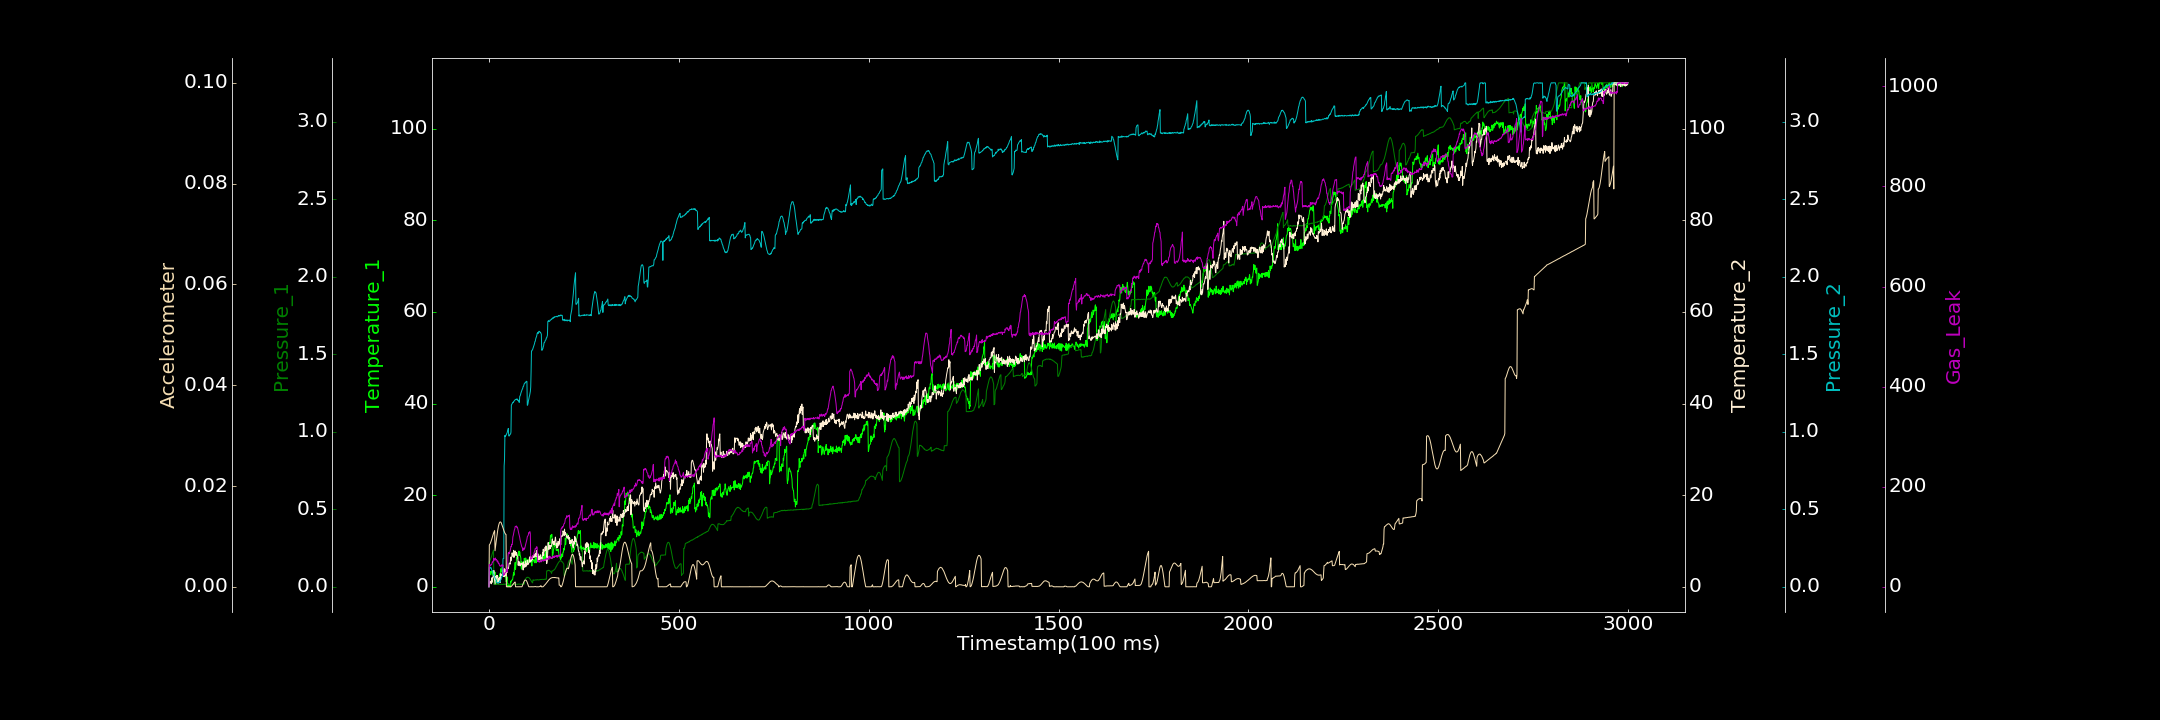

The table this chart was drawn from, first rows:
0.000000000, 0.217248227, 0.000342694, 0.018925287, 0.000000000, 0.000009971, 0.000000000
1, 2.239, 0.162, 0.8601, 0.1256, 0.008288, 44.43
2, 2.53, 0.1641, 1.133, 0.1249, 0.00839, 42.95
3, 3.289, 0.1708, 0.8742, 0.1269, 0.008517, 41.69
4, 2.737, 0.1776, 0.9471, 0.1201, 0.008688, 43.57
5, 2.934, 0.1843, 1.251, 0.1235, 0.008911, 43.96
6, 3.413, 0.1908, 0.6686, 0.1223, 0.009117, 44.5
7, 3.114, 0.198, 1.949, 0.1089, 0.009353, 43.84
8, 3.078, 0.208, 0.9611, 0.1065, 0.009611, 47.14
9, 2.539, 0.2161, 2.091, 0.1034, 0.009856, 49.9
10, 3.373, 0.2225, 1.976, 0.1002, 0.01014, 49.58
11, 2.746, 0.229, 2.257, 0.08431, 0.01039, 50.44
12, 2.611, 0.2372, 2.679, 0.07997, 0.01062, 52.85
13, 2.644, 0.01514, 3.578, 0.07434, 0.01081, 56.97
14, 2.93, 0.01578, 1.893, 0.06799, 0.01101, 53.56
15, 2.844, 0.01496, 1.212, 0.06221, 0.01113, 53.43
16, 3.178, 0.01437, 0.6283, 0.05665, 0.00715, 53.46
17, 2.084, 0.01599, 2.292, 0.0507, 0.007703, 57.57
18, 0.4856, 0.01696, 1.485, 0.04638, 0.008343, 53.74
19, 1.408, 0.01699, 1.824, 0.03896, 0.008949, 54.64
20, 1.87, 0.01723, 2.526, 0.03004, 0.009536, 54.64
21, 1.831, 0.01639, 1.998, 0.02684, 0.01012, 51.87
22, 1.817, 0.01646, 2.498, 0.02565, 0.0107, 49.6
23, 1.122, 0.0161, 2.343, 0.02691, 0.01118, 51.8
24, 1.556, 0.01523, 0.8091, 0.02528, 0.01164, 49.64
25, 1.661, 0.0156, 1.749, 0.02764, 0.01203, 45.94
26, 1.901, 0.01445, 1.327, 0.02597, 0.01232, 47.23
27, 1.993, 0.01639, 1.879, 0.02905, 0.01257, 45.82
28, 2.653, 0.01643, 2.092, 0.03786, 0.01274, 42.43
29, 2.863, 0.01659, 0.897, 0.03068, 0.01285, 41.82
30, 2.796, 0.01441, 1.285, 0.04154, 0.01287, 41.08
31, 3.934, 0.01686, 2.88, 0.04422, 0.01283, 41.79
32, 3.33, 0.01725, 2.478, 0.0479, 0.01275, 41.81
33, 3.824, 0.01736, 2.605, 0.061, 0.01255, 41.16
34, 3.208, 0.01437, 2.373, 0.06219, 0.01239, 44.19
35, 4.314, 0.01614, 2.596, 0.06977, 0.01218, 42.37
36, 2.944, 0.01474, 3.674, 0.07866, 0.01193, 42.53
37, 3.324, 0.01545, 2.915, 0.1804, 0.01168, 43.51
38, 2.626, 0.01829, 2.857, 0.1829, 0.01146, 23.01
39, 2.632, 0.01646, 2.256, 0.1816, 0.0112, 24
40, 3.303, 0.01531, 3.978, 0.7802, 0.01101, 25.16
41, 3.044, 0.01753, 2.224, 0.8178, 0.01083, 24.44
42, 2.34, 0.01631, 3.866, 0.976, 0.01067, 28.27
43, 2.158, 0.01831, 2.993, 0.9685, 0.01053, 28.09
44, 2.528, 0.01589, 3.348, 0.9767, 0.01042, 29.34
45, 1.113, 0.01642, 2.359, 0.9766, 0.01038, 30.28
46, 1.228, 0.01594, 3.379, 0.9832, 0.00001636, 35.48
47, 1.512, 0.01666, 3.218, 0.989, 0.000000000, 33.36
48, 2.157, 0.01679, 3.151, 0.9937, 0.00001211, 29.54
49, 0.000000000, 0.01524, 4, 1.005, 0.000006040, 32.18
50, 0.7333, 0.01619, 4.226, 1.012, 0.000000000, 60.51
51, 0.4208, 0.01818, 3.987, 1.021, 0.000000000, 67.46
52, 0.131, 0.01746, 4.383, 0.9742, 0.000005360, 68.66
53, 0.000000000, 0.01718, 5.076, 0.9717, 0.000000913, 65.95
54, 0.2057, 0.01778, 5.193, 0.9749, 0.00001125, 67.78
55, 0.3986, 0.01632, 5.156, 0.9806, 0.00001877, 69.62
56, 0.000000000, 0.01761, 4.966, 0.9837, 0.000000000, 71.93
57, 1.187, 0.01745, 6.496, 0.9854, 0.000000000, 76.88
58, 0.9485, 0.01674, 5.69, 0.9979, 0.000000000, 80.8
59, 1.379, 0.01658, 6.4, 1.171, 0.00008585, 80.14
60, 1.476, 0.01749, 6.521, 1.176, 0.0001489, 84.76
... 2,939 more rows
